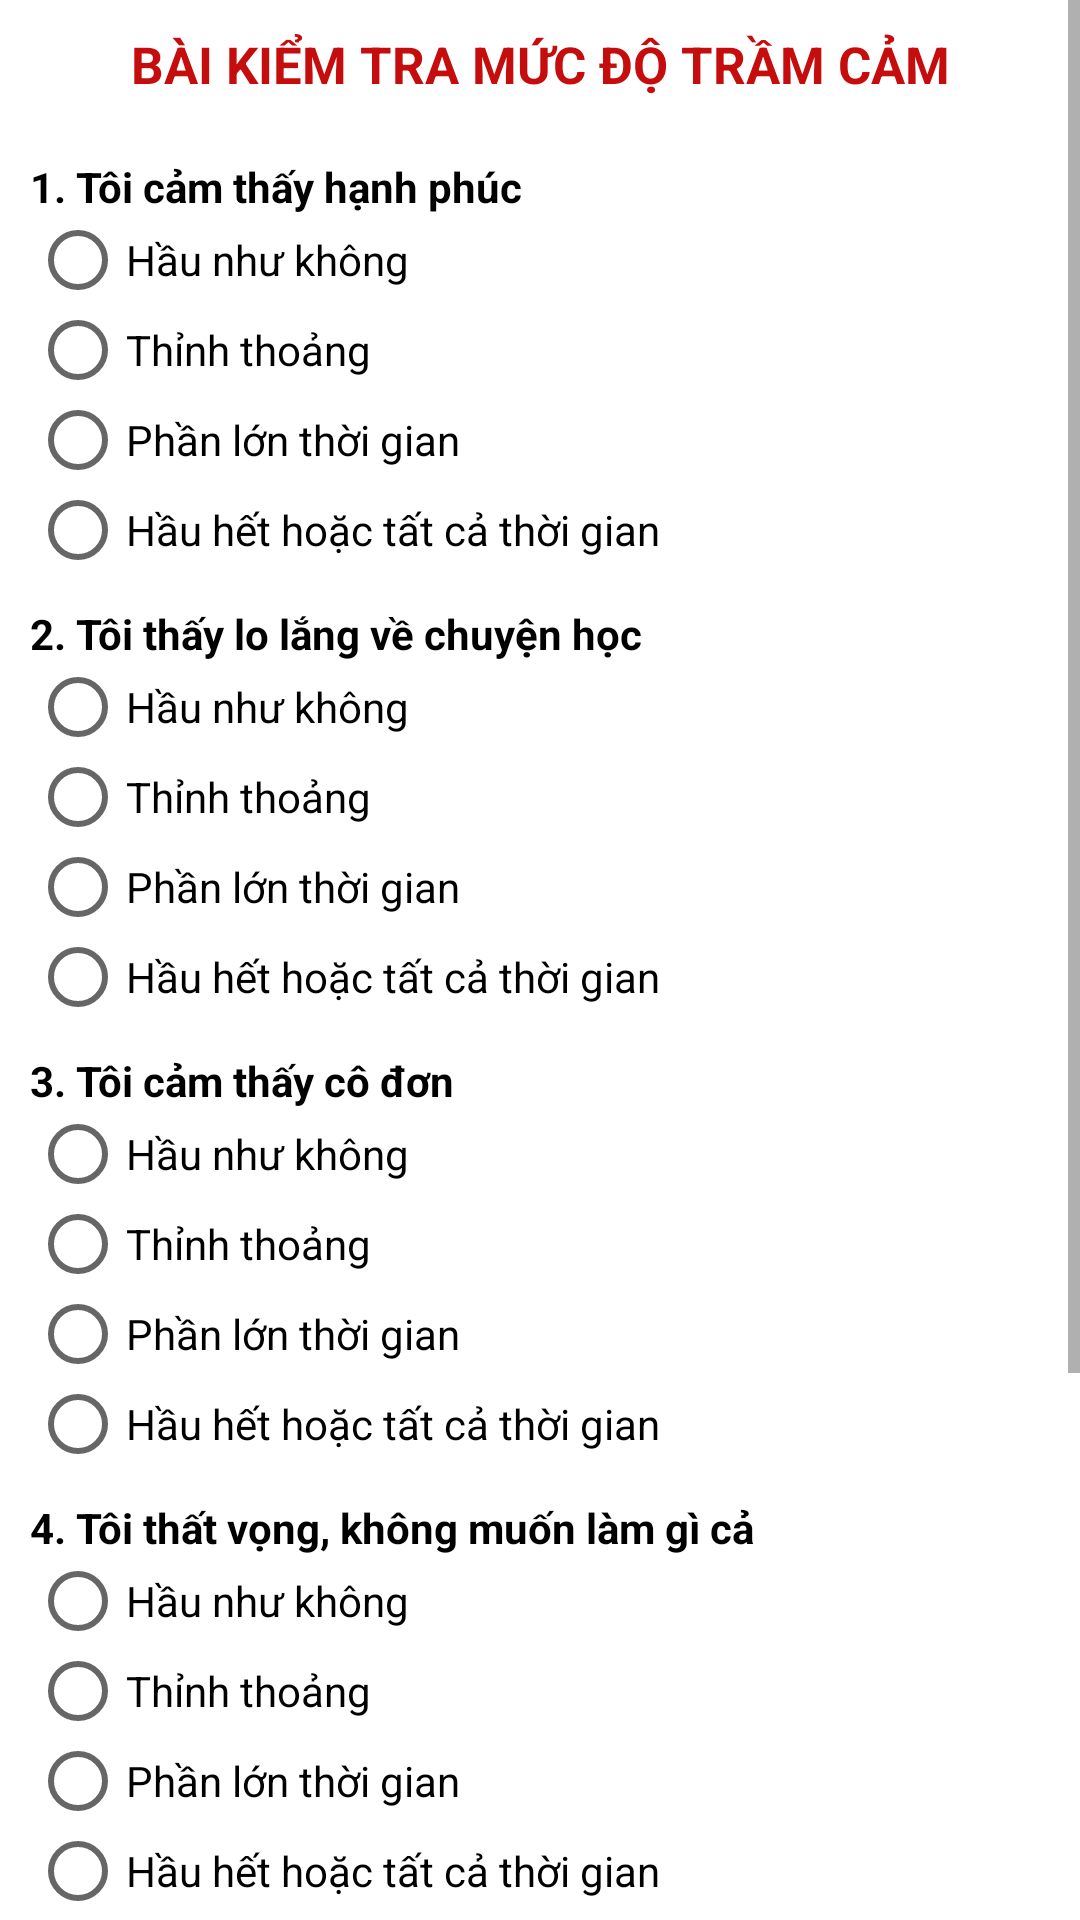

This screen was rendered from an Android layout file. Write that file and the resources it references.
<!-- AndroidManifest.xml: application theme Theme.TuVanApp -->
<!-- res/layout/fragment_khaosat.xml -->
<?xml version="1.0" encoding="utf-8"?>
<ScrollView xmlns:android="http://schemas.android.com/apk/res/android"
    xmlns:app="http://schemas.android.com/apk/res-auto"
    xmlns:tools="http://schemas.android.com/tools"
    android:layout_width="match_parent"
    android:layout_height="match_parent">

    <androidx.constraintlayout.widget.ConstraintLayout
        android:layout_width="match_parent"
        android:layout_height="wrap_content"
        tools:context=".ui.KhaoSat.KhaoSatFragment">
        <LinearLayout
            android:layout_width="match_parent"
            android:layout_height="wrap_content"
            android:orientation="vertical">

            <TextView
                android:layout_width="match_parent"
                android:layout_height="wrap_content"
                android:text="Bài kiểm tra mức độ trầm cảm"
                android:textAllCaps="true"
                android:textAlignment="center"
                android:textColor="@color/red"
                android:textStyle="bold"
                android:textSize="17sp"
                android:layout_marginTop="10dp"
                android:layout_marginBottom="10dp"/>

            <LinearLayout
                android:layout_width="match_parent"
                android:layout_height="match_parent"
                android:layout_margin="10dp"
                android:orientation="vertical">
                <LinearLayout
                    android:layout_width="match_parent"
                    android:layout_height="wrap_content"
                    android:layout_marginBottom="10dp"
                    android:orientation="vertical">
                    <TextView
                        android:layout_width="match_parent"
                        android:layout_height="wrap_content"
                        android:text="1. Tôi cảm thấy hạnh phúc"
                        android:textStyle="bold"
                        android:textColor="@color/black"/>
                    <RadioGroup
                        android:id="@+id/rdoGr1"
                        android:layout_width="match_parent"
                        android:layout_height="wrap_content">
                        <RadioButton
                            android:id="@+id/rdo10"
                            android:layout_width="wrap_content"
                            android:layout_height="30dp"
                            android:text="Hầu như không"/>
                        <RadioButton
                            android:id="@+id/rdo11"
                            android:layout_width="wrap_content"
                            android:layout_height="30dp"
                            android:text="Thỉnh thoảng"/>
                        <RadioButton
                            android:id="@+id/rdo12"
                            android:layout_width="wrap_content"
                            android:layout_height="30dp"
                            android:text="Phần lớn thời gian"/>
                        <RadioButton
                            android:id="@+id/rdo13"
                            android:layout_width="wrap_content"
                            android:layout_height="30dp"
                            android:text="Hầu hết hoặc tất cả thời gian"/>
                    </RadioGroup>
                </LinearLayout>

                <LinearLayout
                    android:layout_width="match_parent"
                    android:layout_height="wrap_content"
                    android:layout_marginBottom="10dp"
                    android:orientation="vertical">
                    <TextView
                        android:layout_width="match_parent"
                        android:layout_height="wrap_content"
                        android:text="2. Tôi thấy lo lắng về chuyện học"
                        android:textStyle="bold"
                        android:textColor="@color/black"/>
                    <RadioGroup
                        android:id="@+id/rdoGr2"
                        android:layout_width="match_parent"
                        android:layout_height="wrap_content">
                        <RadioButton
                            android:id="@+id/rdo20"
                            android:layout_width="wrap_content"
                            android:layout_height="30dp"
                            android:text="Hầu như không"/>
                        <RadioButton
                            android:id="@+id/rdo21"
                            android:layout_width="wrap_content"
                            android:layout_height="30dp"
                            android:text="Thỉnh thoảng"/>
                        <RadioButton
                            android:id="@+id/rdo22"
                            android:layout_width="wrap_content"
                            android:layout_height="30dp"
                            android:text="Phần lớn thời gian"/>
                        <RadioButton
                            android:id="@+id/rdo23"
                            android:layout_width="wrap_content"
                            android:layout_height="30dp"
                            android:text="Hầu hết hoặc tất cả thời gian"/>
                    </RadioGroup>
                </LinearLayout>
                <LinearLayout
                    android:layout_width="match_parent"
                    android:layout_height="wrap_content"
                    android:layout_marginBottom="10dp"
                    android:orientation="vertical">
                    <TextView
                        android:layout_width="match_parent"
                        android:layout_height="wrap_content"
                        android:text="3. Tôi cảm thấy cô đơn"
                        android:textStyle="bold"
                        android:textColor="@color/black"/>
                    <RadioGroup
                        android:id="@+id/rdoGr3"
                        android:layout_width="match_parent"
                        android:layout_height="wrap_content">
                        <RadioButton
                            android:id="@+id/rdo30"
                            android:layout_width="wrap_content"
                            android:layout_height="30dp"
                            android:text="Hầu như không"/>
                        <RadioButton
                            android:id="@+id/rdo31"
                            android:layout_width="wrap_content"
                            android:layout_height="30dp"
                            android:text="Thỉnh thoảng"/>
                        <RadioButton
                            android:id="@+id/rdo32"
                            android:layout_width="wrap_content"
                            android:layout_height="30dp"
                            android:text="Phần lớn thời gian"/>
                        <RadioButton
                            android:id="@+id/rdo33"
                            android:layout_width="wrap_content"
                            android:layout_height="30dp"
                            android:text="Hầu hết hoặc tất cả thời gian"/>
                    </RadioGroup>
                </LinearLayout>
                <LinearLayout
                    android:layout_width="match_parent"
                    android:layout_height="wrap_content"
                    android:layout_marginBottom="10dp"
                    android:orientation="vertical">
                    <TextView
                        android:layout_width="match_parent"
                        android:layout_height="wrap_content"
                        android:text="4. Tôi thất vọng, không muốn làm gì cả"
                        android:textStyle="bold"
                        android:textColor="@color/black"/>
                    <RadioGroup
                        android:id="@+id/rdoGr4"
                        android:layout_width="match_parent"
                        android:layout_height="wrap_content">
                        <RadioButton
                            android:id="@+id/rdo40"
                            android:layout_width="wrap_content"
                            android:layout_height="30dp"
                            android:text="Hầu như không"/>
                        <RadioButton
                            android:id="@+id/rdo41"
                            android:layout_width="wrap_content"
                            android:layout_height="30dp"
                            android:text="Thỉnh thoảng"/>
                        <RadioButton
                            android:id="@+id/rdo42"
                            android:layout_width="wrap_content"
                            android:layout_height="30dp"
                            android:text="Phần lớn thời gian"/>
                        <RadioButton
                            android:id="@+id/rdo43"
                            android:layout_width="wrap_content"
                            android:layout_height="30dp"
                            android:text="Hầu hết hoặc tất cả thời gian"/>
                    </RadioGroup>
                </LinearLayout>
                <LinearLayout
                    android:layout_width="match_parent"
                    android:layout_height="wrap_content"
                    android:layout_marginBottom="10dp"
                    android:orientation="vertical">
                    <TextView
                        android:layout_width="match_parent"
                        android:layout_height="wrap_content"
                        android:text="5. Tôi cảm thất cha mẹ không thích tôi"
                        android:textStyle="bold"
                        android:textColor="@color/black"/>
                    <RadioGroup
                        android:id="@+id/rdoGr5"
                        android:layout_width="match_parent"
                        android:layout_height="wrap_content">
                        <RadioButton
                            android:id="@+id/rdo50"
                            android:layout_width="wrap_content"
                            android:layout_height="30dp"
                            android:text="Hầu như không"/>
                        <RadioButton
                            android:id="@+id/rdo51"
                            android:layout_width="wrap_content"
                            android:layout_height="30dp"
                            android:text="Thỉnh thoảng"/>
                        <RadioButton
                            android:id="@+id/rdo52"
                            android:layout_width="wrap_content"
                            android:layout_height="30dp"
                            android:text="Phần lớn thời gian"/>
                        <RadioButton
                            android:id="@+id/rdo53"
                            android:layout_width="wrap_content"
                            android:layout_height="30dp"
                            android:text="Hầu hết hoặc tất cả thời gian"/>
                    </RadioGroup>
                </LinearLayout>

                <Button
                    android:id="@+id/btnRdo"
                    android:layout_width="match_parent"
                    android:layout_height="match_parent"
                    android:text="Kiểm tra"
                    android:textStyle="bold"
                    android:textAllCaps="false"
                    android:layout_margin="10dp"/>

                <TextView
                    android:layout_width="match_parent"
                    android:layout_height="wrap_content"
                    android:text=""
                    android:id="@+id/ketqua"/>

            </LinearLayout>
        </LinearLayout>
    </androidx.constraintlayout.widget.ConstraintLayout>
</ScrollView>
<!-- resources referenced by this layout -->
<resources>
  <color name="black">#FF000000</color>
  <color name="red">#C50D0D</color>
  <style name="Theme.TuVanApp" parent="Theme.MaterialComponents.DayNight.NoActionBar">
          
          <item name="colorPrimary">@color/purple_500</item>
          <item name="colorPrimaryVariant">@color/purple_700</item>
          <item name="colorOnPrimary">@color/white</item>
          
          <item name="colorSecondary">@color/teal_200</item>
          <item name="colorSecondaryVariant">@color/teal_700</item>
          <item name="colorOnSecondary">@color/black</item>
          
          <item name="android:statusBarColor" tools:targetApi="l">?attr/colorPrimaryVariant</item>
          
      </style>
  <color name="purple_500">#340F3A</color>
  <color name="purple_700">#BDD2DC</color>
  <color name="white">#FFFFFFFF</color>
  <color name="teal_200">#181919</color>
  <color name="teal_700">#FF018786</color>
</resources>
